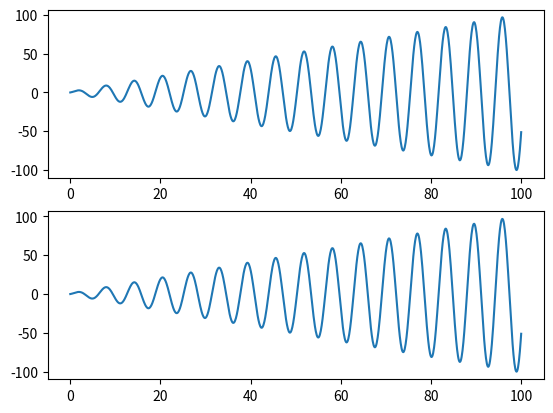

Recreate this plot in Python.
"""
http://stackoverflow.com/questions/4999014/matplotlib-pyplot-how-to-zoom-subplots-together-and-x-scroll-separately
y, 2016.4.28
"""
# File: ScrollTest.py
# coding: ASCII
"""
Interatively zoom plots together, but permit them to scroll independently.
"""

from matplotlib import pyplot
import sys


def _get_limits(ax):
    """ Return X and Y limits for the passed axis as [[xlow,xhigh],[ylow,yhigh]]
    """
    return [list(ax.get_xlim()), list(ax.get_ylim())]


def _set_limits(ax, lims):
    """ Set X and Y limits for the passed axis
    """
    ax.set_xlim(*(lims[0]))
    ax.set_ylim(*(lims[1]))
    return


def pre_zoom(fig):
    """ Initialize history used by the re_zoom() event handler.
        Call this after plots are configured and before pyplot.show().
    """
    global oxy
    oxy = [_get_limits(ax) for ax in fig.axes]
    # :TODO: Intercept the toolbar Home, Back and Forward buttons.
    return


def re_zoom(event):
    """ Pyplot event handler to zoom all plots together, but permit them to
        scroll independently.  Created to support eyeball correlation.
        Use with 'motion_notify_event' and 'button_release_event'.
    """
    global oxy
    for ax in event.canvas.figure.axes:
        navmode = ax.get_navigate_mode()
        if navmode is not None:
            break
    scrolling = (event.button == 1) and (navmode == "PAN")
    if scrolling:  # Update history (independent of event type)
        oxy = [_get_limits(ax) for ax in event.canvas.figure.axes]
        return
    if event.name != 'button_release_event':  # Nothing to do!
        return
    # We have a non-scroll 'button_release_event': Were we zooming?
    zooming = (navmode == "ZOOM") or ((event.button == 3) and (navmode == "PAN"))
    if not zooming:  # Nothing to do!
        oxy = [_get_limits(ax) for ax in event.canvas.figure.axes]  # To be safe
        return
    # We were zooming, but did anything change?  Check for zoom activity.
    changed = None
    zoom = [[0.0, 0.0], [0.0, 0.0]]  # Zoom from each end of axis (2 values per axis)
    for i, ax in enumerate(event.canvas.figure.axes):  # Get the axes
        # Find the plot that changed
        nxy = _get_limits(ax)
        if (oxy[i] != nxy):  # This plot has changed
            changed = i
            # Calculate zoom factors
            for j in [0, 1]:  # Iterate over x and y for each axis
                # Indexing: nxy[x/y axis][lo/hi limit]
                #           oxy[plot #][x/y axis][lo/hi limit]
                width = oxy[i][j][1] - oxy[i][j][0]
                # Determine new axis scale factors in a way that correctly
                # handles simultaneous zoom + scroll: Zoom from each end.
                zoom[j] = [(nxy[j][0] - oxy[i][j][0]) / width,  # lo-end zoom
                           (oxy[i][j][1] - nxy[j][1]) / width]  # hi-end zoom
            break  # No need to look at other axes
    if changed is not None:
        for i, ax in enumerate(event.canvas.figure.axes):  # change the scale
            if i == changed:
                continue
            for j in [0, 1]:
                width = oxy[i][j][1] - oxy[i][j][0]
                nxy[j] = [oxy[i][j][0] + (width * zoom[j][0]),
                          oxy[i][j][1] - (width * zoom[j][1])]
            _set_limits(ax, nxy)
        event.canvas.draw()  # re-draw the canvas (if required)
        pre_zoom(event.canvas.figure)  # Update history
    return


# End re_zoom()

def main(argv):
    """ Test/demo code for re_zoom() event handler.
    """
    import numpy
    x = numpy.linspace(0, 100, 1000)  # Create test data
    y = numpy.sin(x) * (1 + x)

    fig = pyplot.figure()  # Create plot
    ax1 = pyplot.subplot(211)
    ax1.plot(x, y)
    ax2 = pyplot.subplot(212)
    ax2.plot(x, y)

    pre_zoom(fig)  # Prepare plot event handler
    pyplot.connect('motion_notify_event', re_zoom)  # for right-click pan/zoom
    pyplot.connect('button_release_event', re_zoom)  # for rectangle-select zoom

    pyplot.show()  # Show plot and interact with user


# End main()

if __name__ == "__main__":
    # Script is being executed from the command line (not imported)
    main(sys.argv)

    # End of file ScrollTest.py
